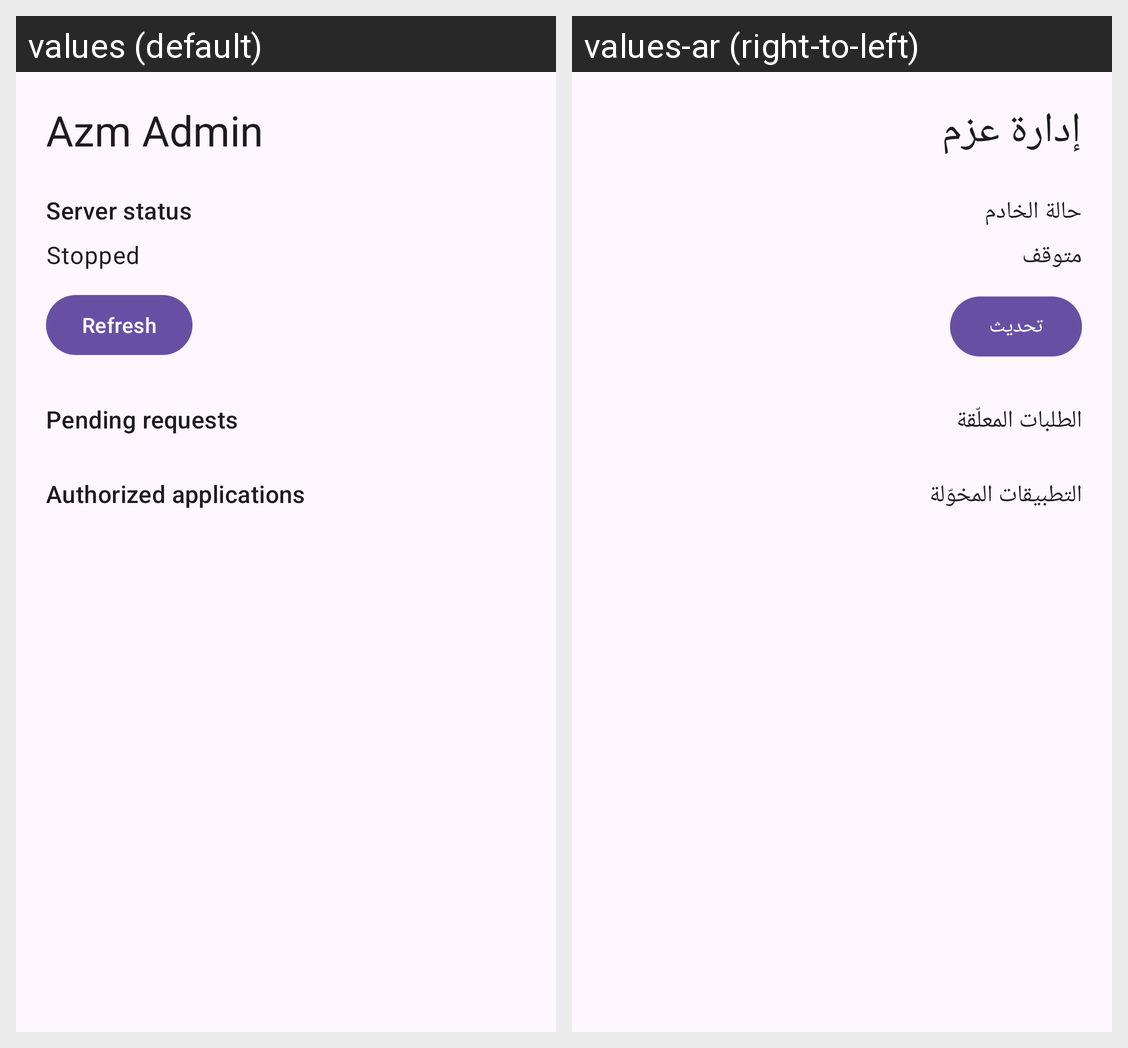

Locale-by-locale string values for the Android screen shown in this grid:
Android screen res/layout/activity_main.xml rendered under 2 locales, left to right: values (default), values-ar (right-to-left). Device: Nexus 5 (rendered at 1080×1920; each locale shown at half size, 540×960, under a caption strip naming it); theme Theme.AzmAdmin.
Strings drawn on this screen, with the default value and each locale's value (text and hints the layout hard-codes, and strings that could not be matched under every locale, appear in the picture but are not listed):

app_name
  values: Azm Admin
  values-ar: إدارة عزم

server_status_title
  values: Server status
  values-ar: حالة الخادم

status_stopped
  values: Stopped
  values-ar: متوقف

refresh
  values: Refresh
  values-ar: تحديث

pending_title
  values: Pending requests
  values-ar: الطلبات المعلّقة

clients_title
  values: Authorized applications
  values-ar: التطبيقات المخوّلة
